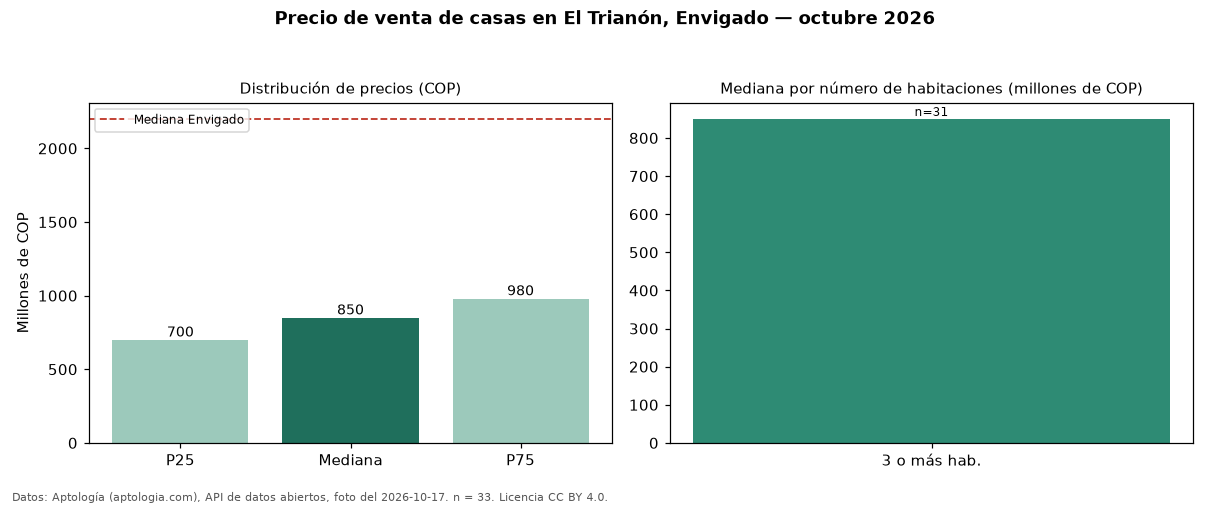

The table this chart was drawn from, first rows:
seccion, metrica, valor_cop, n
precio, p25, 700000000, 33
precio, mediana, 850000000, 33
precio, p75, 980000000, 33
precio, minimo, 420000000, 33
precio, maximo, 3800000000, 33
parqueadero, avisos_con_parqueadero, 22, 33
parqueadero, mediana_con_parqueadero, 910000000, 22
habitaciones, 3+, 850000000, 31
ciudad, mediana_ciudad, 2200000000, 
fuente, fecha_foto, 2026-10-17, 
fuente, atribucion, https://www.aptologia.com/casas-en-venta…, 
